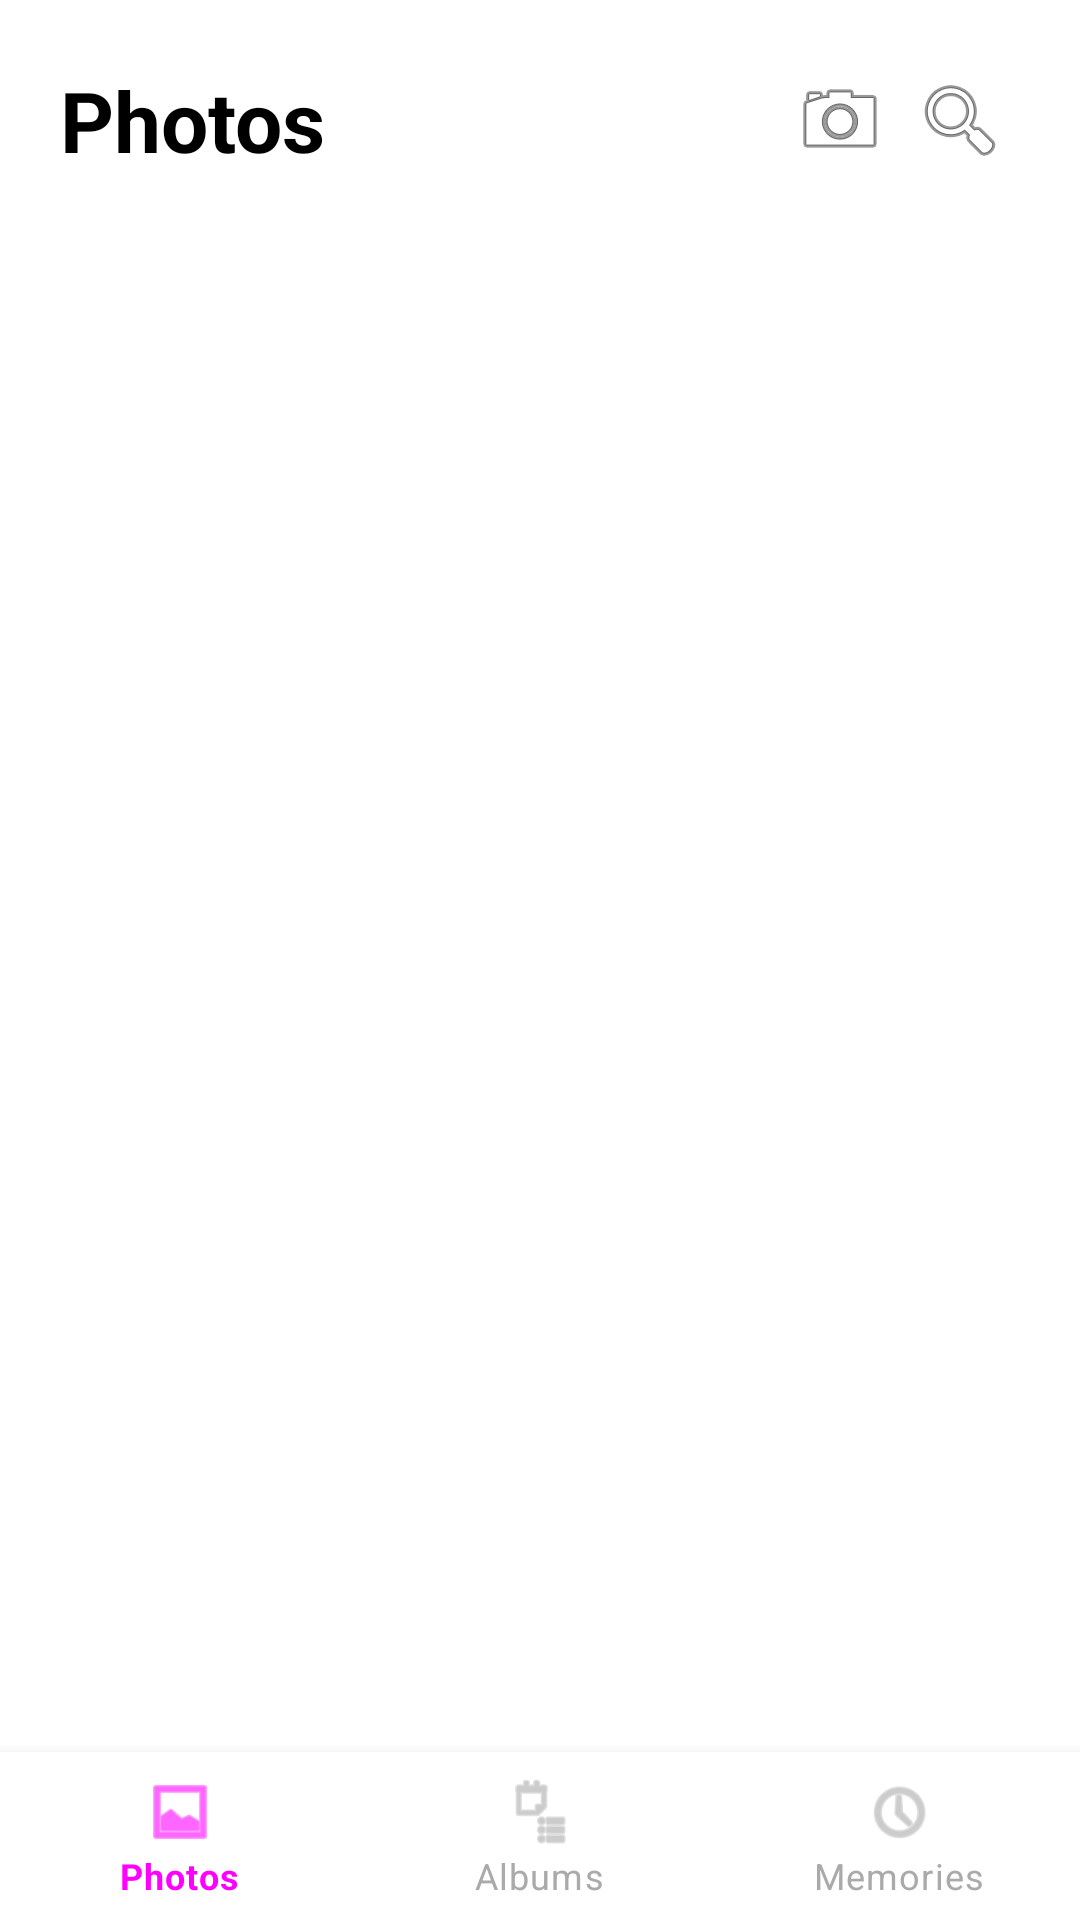

Here is an Android app screen rendered from its layout file. Give the layout XML and the strings, colors and styles it references.
<!-- AndroidManifest.xml: activity theme Theme.Galleryapp -->
<!-- res/layout/activity_main.xml -->
<?xml version="1.0" encoding="utf-8"?>
<androidx.constraintlayout.widget.ConstraintLayout xmlns:android="http://schemas.android.com/apk/res/android"
    xmlns:app="http://schemas.android.com/apk/res-auto"
    android:id="@+id/root"
    android:layout_width="match_parent"
    android:layout_height="match_parent"
    android:background="@android:color/white">

    
    <LinearLayout
        android:id="@+id/topBar"
        android:layout_width="0dp"
        android:layout_height="wrap_content"
        android:orientation="horizontal"
        android:gravity="center_vertical"
        android:paddingStart="20dp"
        android:paddingEnd="20dp"
        android:paddingTop="20dp"
        android:paddingBottom="12dp"
        app:layout_constraintTop_toTopOf="parent"
        app:layout_constraintStart_toStartOf="parent"
        app:layout_constraintEnd_toEndOf="parent">

        <TextView
            android:id="@+id/titlePhotos"
            android:layout_width="0dp"
            android:layout_height="wrap_content"
            android:layout_weight="1"
            android:text="@string/title_photos"
            android:textColor="@android:color/black"
            android:textSize="28sp"
            android:textStyle="bold" />

        <ImageButton
            android:id="@+id/buttonCamera"
            android:layout_width="40dp"
            android:layout_height="40dp"
            android:background="@android:color/transparent"
            android:padding="4dp"
            android:contentDescription="@string/camera"
            android:src="@android:drawable/ic_menu_camera" />

        <ImageButton
            android:id="@+id/buttonSearch"
            android:layout_width="40dp"
            android:layout_height="40dp"
            android:background="@android:color/transparent"
            android:padding="4dp"
            android:contentDescription="@string/tab_photos"
            android:src="@android:drawable/ic_menu_search" />
    </LinearLayout>

    <androidx.recyclerview.widget.RecyclerView
        android:id="@+id/recyclerPhotos"
        android:layout_width="0dp"
        android:layout_height="0dp"
        android:paddingStart="12dp"
        android:paddingEnd="12dp"
        android:clipToPadding="false"
        app:layout_constraintTop_toBottomOf="@id/topBar"
        app:layout_constraintBottom_toTopOf="@id/bottomNav"
        app:layout_constraintStart_toStartOf="parent"
        app:layout_constraintEnd_toEndOf="parent" />

    <com.google.android.material.bottomnavigation.BottomNavigationView
        android:id="@+id/bottomNav"
        android:layout_width="0dp"
        android:layout_height="wrap_content"
        android:background="@android:color/white"
        app:menu="@menu/menu_bottom_nav"
        app:labelVisibilityMode="labeled"
        app:itemIconTint="@color/nav_item_color"
        app:itemTextColor="@color/nav_item_color"
        app:layout_constraintBottom_toBottomOf="parent"
        app:layout_constraintStart_toStartOf="parent"
        app:layout_constraintEnd_toEndOf="parent" />

</androidx.constraintlayout.widget.ConstraintLayout>
<!-- resources referenced by this layout -->
<resources>
  <string name="camera">Camera</string>
  <string name="tab_photos">Photos</string>
  <string name="title_photos">Photos</string>
  <style name="Theme.Galleryapp" parent="Theme.MaterialComponents.DayNight.NoActionBar">
          <item name="colorPrimary">@color/samsung_blue</item>
          <item name="colorPrimaryVariant">@color/samsung_blue_dark</item>
          <item name="colorOnPrimary">@color/white</item>
          <item name="colorAccent">@color/samsung_accent</item>
  
          <item name="android:statusBarColor">@color/samsung_blue_dark</item>
          <item name="android:navigationBarColor">@color/black</item>
  
          <item name="android:windowBackground">@color/gallery_background</item>
  
          <item name="materialCardViewStyle">@style/Widget.Gallery.Card</item>
      </style>
  <color name="samsung_blue">#FF007AFF</color>
  <color name="samsung_blue_dark">#FF0051A8</color>
  <color name="white">#FFFFFFFF</color>
  <color name="samsung_accent">#FFFFC107</color>
  <color name="black">#FF000000</color>
  <color name="gallery_background">#FF101018</color>
  <style name="Widget.Gallery.Card" parent="Widget.MaterialComponents.CardView">
          <item name="android:foreground">@drawable/selectable_item_background</item>
          <item name="cardUseCompatPadding">true</item>
          <item name="cardCornerRadius">12dp</item>
      </style>
  <!-- drawable selectable_item_background (drawable) -->
  <?xml version="1.0" encoding="utf-8"?>
  <ripple xmlns:android="http://schemas.android.com/apk/res/android"
      android:color="@color/section_unselected">
      <item android:id="@android:id/mask">
          <shape android:shape="rectangle">
              <solid android:color="@color/section_unselected" />
              <corners android:radius="12dp" />
          </shape>
      </item>
  </ripple>
  <color name="section_unselected">#80FFFFFF</color>
</resources>
